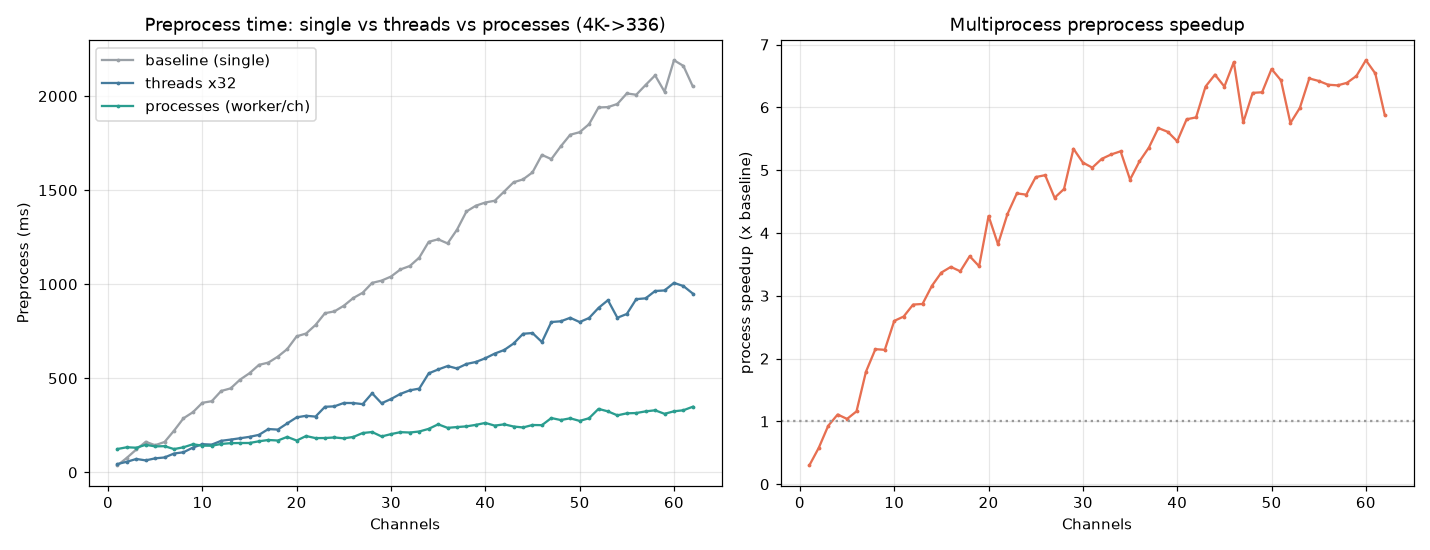

The table this chart was drawn from, first rows:
channels, baseline_ms, threaded_ms, process_ms, speedup_proc, proc_per_ch_ms
1, 37.2, 44.4, 124.2, 0.3, 124.2
2, 77.5, 56.5, 133.6, 0.58, 66.78
3, 121.8, 71.3, 131.0, 0.93, 43.67
4, 162.4, 63.8, 146.6, 1.11, 36.65
5, 144.4, 74.6, 138.3, 1.04, 27.66
6, 161.7, 79.4, 139.3, 1.16, 23.21
7, 221.7, 100.3, 123.8, 1.79, 17.69
8, 287.4, 106.9, 133.4, 2.15, 16.67
9, 319.8, 131.8, 149.5, 2.14, 16.61
10, 369.7, 149.9, 142.1, 2.6, 14.21
11, 378.4, 147.7, 141.7, 2.67, 12.88
12, 432.7, 167.8, 151.2, 2.86, 12.6
13, 446.5, 174.3, 155.3, 2.87, 11.95
14, 493.0, 181.4, 156.1, 3.16, 11.15
15, 527.0, 188.9, 156.2, 3.37, 10.41
16, 571.3, 199.4, 165.3, 3.46, 10.33
17, 583.5, 230.3, 172.2, 3.39, 10.13
18, 615.0, 227.4, 169.3, 3.63, 9.4
19, 655.3, 260.4, 188.6, 3.47, 9.93
20, 723.1, 292.5, 169.2, 4.27, 8.46
21, 738.0, 300.8, 193.2, 3.82, 9.2
22, 783.6, 296.5, 182.2, 4.3, 8.28
23, 846.0, 348.6, 182.6, 4.63, 7.94
24, 855.6, 351.0, 185.6, 4.61, 7.73
25, 885.7, 368.9, 181.0, 4.89, 7.24
26, 926.6, 368.6, 188.2, 4.92, 7.24
27, 954.8, 362.7, 209.2, 4.56, 7.75
28, 1007, 420.4, 214.5, 4.7, 7.66
29, 1019, 367.3, 190.9, 5.34, 6.58
30, 1041, 389.9, 203.4, 5.12, 6.78
31, 1078, 417.2, 213.8, 5.04, 6.9
32, 1097, 436.2, 211.9, 5.18, 6.62
33, 1142, 445.3, 217.3, 5.25, 6.58
34, 1226, 526.3, 231.4, 5.3, 6.8
35, 1239, 546.9, 255.5, 4.85, 7.3
36, 1217, 565.2, 236.7, 5.14, 6.57
37, 1290, 552.3, 240.9, 5.36, 6.51
38, 1387, 576.1, 244.6, 5.67, 6.44
39, 1417, 586.9, 252.6, 5.61, 6.48
40, 1434, 606.5, 262.9, 5.46, 6.57
41, 1444, 631.4, 248.5, 5.81, 6.06
42, 1493, 650.4, 255.4, 5.84, 6.08
43, 1542, 685.0, 243.8, 6.33, 5.67
44, 1557, 736.6, 238.8, 6.52, 5.43
45, 1594, 740.6, 251.8, 6.33, 5.6
46, 1687, 692.8, 251.0, 6.72, 5.46
47, 1665, 799.1, 288.8, 5.76, 6.15
48, 1733, 803.0, 278.2, 6.23, 5.8
49, 1794, 821.6, 287.4, 6.24, 5.87
50, 1808, 799.1, 273.6, 6.61, 5.47
51, 1851, 820.5, 287.8, 6.43, 5.64
52, 1939, 874.1, 337.4, 5.75, 6.49
53, 1941, 915.1, 324.2, 5.99, 6.12
54, 1958, 821.9, 303.2, 6.46, 5.62
55, 2014, 841.9, 313.9, 6.42, 5.71
56, 2007, 920.7, 315.5, 6.36, 5.63
57, 2059, 925.1, 324.3, 6.35, 5.69
58, 2110, 964.0, 330.0, 6.39, 5.69
59, 2023, 966.9, 311.3, 6.5, 5.28
60, 2190, 1007, 324.6, 6.75, 5.41
... 2 more rows
